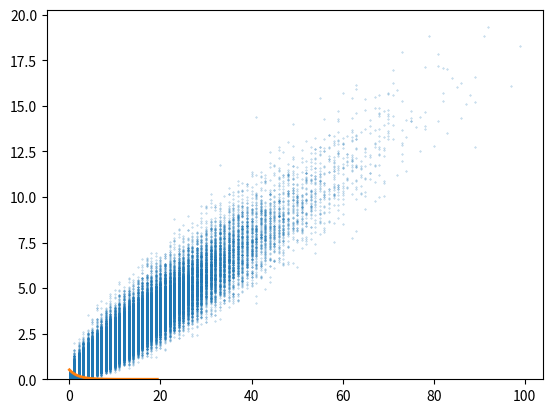
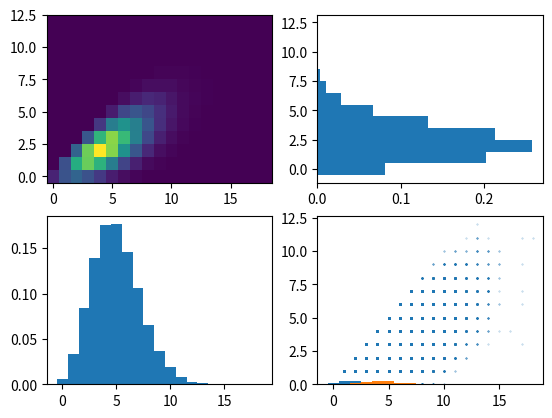

Python code for these plots, in order:
import numpy as np
import scipy as sp
import matplotlib.pyplot as plt
from scipy.stats import geom
from scipy.stats import gamma
from scipy.stats import poisson
from scipy.stats import binom

def simular_ej4(m, p, lambda1):
    N = geom.rvs(p, size = m)
    X = np.empty(shape = m)
    for i in range(m):
        X[i] = gamma.rvs(a = N[i], scale = 1/lambda1, size = 1)
    return np.column_stack((N,X))

Y = simular_ej4(100000, 0.1, 5.2)

plt.scatter(Y[:,0], Y[:,1], s = 0.1, alpha = 0.5)
plt.show()

xaux = np.linspace(0,np.max(Y[:,1]),num = 1000)

plt.hist(Y[:,1], density = True, bins = 100)
plt.plot(xaux, gamma.pdf(xaux, a = 1, scale = 1/(0.1 * 5.2)), lw = 2)
plt.show()

def simulacion2(n, p, lambda1):
    X = poisson.rvs(lambda1, size = n)
    Y = np.empty(shape = n)
    for i in range(n):
        Y[i] = binom.rvs(X[i], p, size = 1)
    return np.column_stack((X, Y))

Z = simulacion2(100000, 0.5, 5)

fig, axs = plt.subplots(2, 2)
axs[0,0].hist2d(
    Z[:,0], Z[:,1], 
    bins = [
        np.arange(np.min(Z[:,0])-0.5, np.max(Z[:,0])+1.5), 
        np.arange(np.min(Z[:,1])-0.5, np.max(Z[:,1])+1.5)
    ]
)
axs[1,0].hist(
    Z[:,0], 
    bins = np.arange(np.min(Z[:,0])-0.5, np.max(Z[:,0])+1.5), 
    density = True
)
axs[0,1].hist(
    Z[:,1], 
    bins = np.arange(np.min(Z[:,1])-0.5, np.max(Z[:,1])+1.5), 
    density = True, orientation = 'horizontal'
)
axs[1, 1].scatter(Z[:,0], Z[:,1], s = 0.1, alpha = 0.5)
plt.show()

X_condY0 = Z[np.where(Z[:,1] == 0)[0], 0]

plt.hist(
    X_condY0, density = True, 
    bins = np.arange(np.min(X_condY0)-0.5, np.max(X_condY0)+1.5)
)
plt.show()

X_condY2 = Z[np.where(Z[:,1] == 2)[0], 0]

plt.hist(
    X_condY2, density = True, 
    bins = np.arange(np.min(X_condY2)-0.5, np.max(X_condY2)+1.5)
)
plt.show()